Run: headless pygame with SDL's dummy video driver; simulated clock (each Clock.tick advances the game by its frame time, no real sleeping); random seed 0; keys injected as events and as key.get_pressed() state; mouse plan: one left click at the window centre at the start of phase 2, then a move to the lower-right quarter at the start of phase 3.
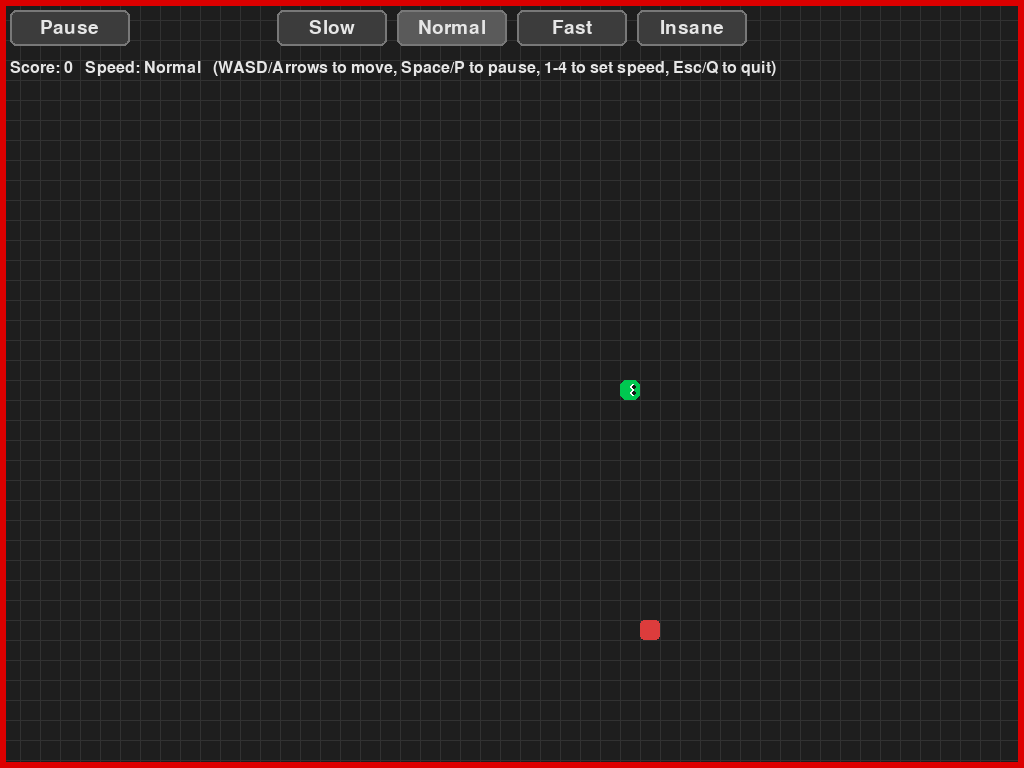
Frame 1 of 4 · flips 1–60 · no input
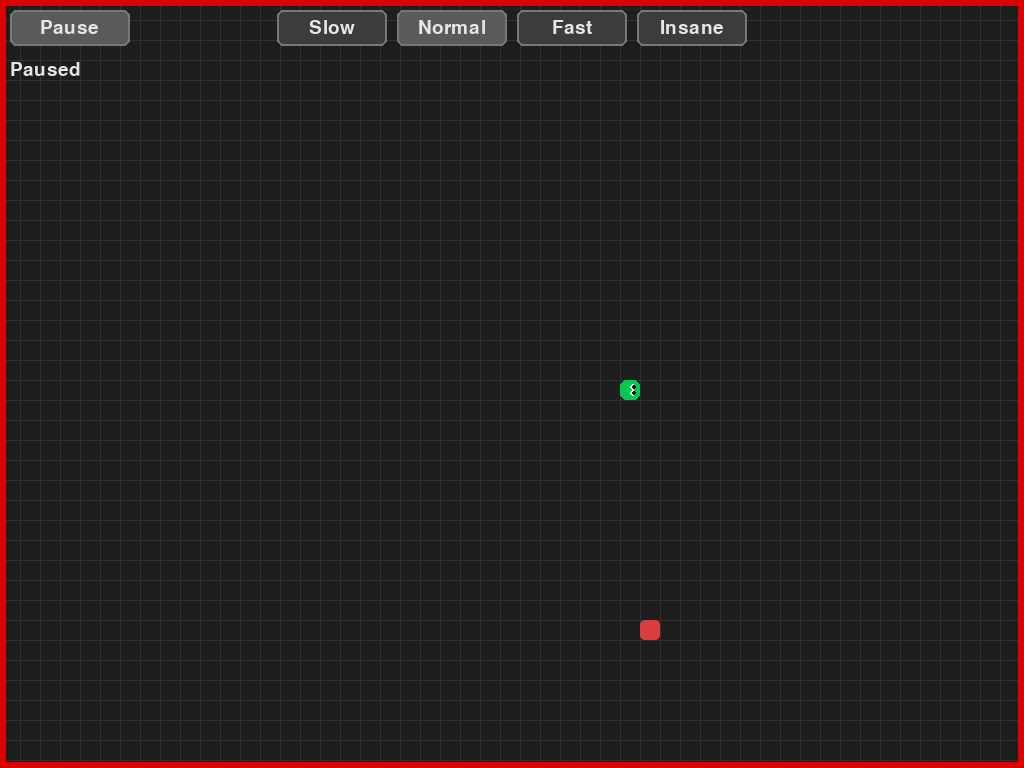
Frame 2 of 4 · flips 61–180 · clicked the window centre · tapped SPACE, RETURN · held RIGHT (→), D
Frame 3 of 4 · flips 181–300 · moved the mouse to the lower-right quarter · held DOWN (↓), S · screen unchanged from frame 2, image omitted
Frame 4 of 4 · flips 301–420 · held LEFT (←), A, UP (↑), W · screen unchanged from frame 3, image omitted

The pygame program that drew these frames:


import pygame
import random
import sys

# --- Config (static) ---
TILE = 20  # Snake moves in grid steps
BG_COLOR = (30, 30, 30)
FOOD_COLOR = (220, 60, 60)
GRID_COLOR = (50, 50, 50)
FONT_COLOR = (230, 230, 230)
BORDER_COLOR = (220, 0, 0)
BORDER_THICKNESS = 6

# Color palette for the snake (changes every 3 eats)
PALETTE = [
    (0, 200, 80),
    (0, 180, 220),
    (255, 180, 0),
    (180, 80, 200),
    (200, 70, 70),
    (80, 200, 160),
]

def darker(color, factor=0.8):
    return tuple(max(0, min(255, int(c * factor))) for c in color)

# --- Helpers ---
def draw_grid(surface, width, height):
    for x in range(0, width, TILE):
        pygame.draw.line(surface, GRID_COLOR, (x, 0), (x, height))
    for y in range(0, height, TILE):
        pygame.draw.line(surface, GRID_COLOR, (0, y), (width, y))

def random_cell(width, height):
    cols = width // TILE
    rows = height // TILE
    return (random.randint(0, cols - 1) * TILE, random.randint(0, rows - 1) * TILE)

# --- UI Button ---
class Button:
    def __init__(self, rect, label, font, bg=(60, 60, 60), fg=(230, 230, 230)):
        self.rect = pygame.Rect(rect)
        self.label = label
        self.font = font
        self.bg = bg
        self.fg = fg

    def draw(self, surface, active=False):
        color = (90, 90, 90) if active else self.bg
        pygame.draw.rect(surface, color, self.rect, border_radius=6)
        pygame.draw.rect(surface, (120, 120, 120), self.rect, width=2, border_radius=6)
        text = self.font.render(self.label, True, self.fg)
        tx = self.rect.x + (self.rect.width - text.get_width()) // 2
        ty = self.rect.y + (self.rect.height - text.get_height()) // 2
        surface.blit(text, (tx, ty))

    def hit(self, pos):
        return self.rect.collidepoint(pos)

# --- Game Objects ---
class Snake:
    def __init__(self, width, height):
        self.width, self.height = width, height
        self.base_color = PALETTE[0]
        self.body_color = darker(self.base_color)
        self.reset()

    def reset(self):
        self.body = [(self.width // 2 // TILE * TILE, self.height // 2 // TILE * TILE)]
        self.direction = (TILE, 0)  # moving right
        self.grow = 0

    def head(self):
        return self.body[0]

    def change_dir(self, new_dir):
        # Prevent reversing directly into itself
        if (new_dir[0] == -self.direction[0] and new_dir[1] == -self.direction[1]):
            return
        self.direction = new_dir

    def move(self):
        hx, hy = self.head()
        nx, ny = hx + self.direction[0], hy + self.direction[1]
        new_head = (nx, ny)
        self.body.insert(0, new_head)
        if self.grow > 0:
            self.grow -= 1
        else:
            self.body.pop()

    def collide_self(self):
        return self.head() in self.body[1:]

    def collide_wall(self):
        x, y = self.head()
        return x < 0 or x >= self.width or y < 0 or y >= self.height

    def set_color_by_score(self, score):
        idx = (score // 3) % len(PALETTE)
        self.base_color = PALETTE[idx]
        self.body_color = darker(self.base_color, 0.8)

    def draw_head(self, surface):
        x, y = self.head()
        # Head block
        pygame.draw.rect(surface, self.base_color, (x, y, TILE, TILE), border_radius=6)

        # Eyes oriented to movement
        dx = self.direction[0] // TILE  # -1, 0, 1
        dy = self.direction[1] // TILE  # -1, 0, 1

        eye_radius = max(2, TILE // 6)
        pupil_radius = max(1, TILE // 10)

        if dx == 1:          # facing right
            e1 = (x + int(TILE * 0.65), y + int(TILE * 0.35))
            e2 = (x + int(TILE * 0.65), y + int(TILE * 0.65))
            pupil_offset = (eye_radius // 2, 0)
        elif dx == -1:       # facing left
            e1 = (x + int(TILE * 0.35), y + int(TILE * 0.35))
            e2 = (x + int(TILE * 0.35), y + int(TILE * 0.65))
            pupil_offset = (-eye_radius // 2, 0)
        elif dy == -1:       # facing up
            e1 = (x + int(TILE * 0.35), y + int(TILE * 0.35))
            e2 = (x + int(TILE * 0.65), y + int(TILE * 0.35))
            pupil_offset = (0, -eye_radius // 2)
        else:                # facing down
            e1 = (x + int(TILE * 0.35), y + int(TILE * 0.65))
            e2 = (x + int(TILE * 0.65), y + int(TILE * 0.65))
            pupil_offset = (0, eye_radius // 2)

        for ex, ey in (e1, e2):
            pygame.draw.circle(surface, (255, 255, 255), (ex, ey), eye_radius)
            pygame.draw.circle(surface, (20, 20, 20), (ex + pupil_offset[0], ey + pupil_offset[1]), pupil_radius)

    def draw_body(self, surface):
        for (x, y) in self.body[1:]:
            pygame.draw.rect(surface, self.body_color, (x, y, TILE, TILE), border_radius=4)

    def draw(self, surface):
        self.draw_head(surface)
        self.draw_body(surface)

class Food:
    def __init__(self, snake_body, width, height):
        self.width, self.height = width, height
        self.pos = self.spawn(snake_body)

    def spawn(self, snake_body):
        while True:
            p = random_cell(self.width, self.height)
            if p not in snake_body:
                return p

    def draw(self, surface):
        x, y = self.pos
        pygame.draw.rect(surface, FOOD_COLOR, (x, y, TILE, TILE), border_radius=4)

# --- Main ---
def main():
    pygame.init()
    # Fullscreen
    screen = pygame.display.set_mode((0, 0), pygame.FULLSCREEN)
    pygame.display.set_caption("Snake")
    clock = pygame.time.Clock()
    font = pygame.font.SysFont(None, 28)
    hud_font = pygame.font.SysFont(None, 24)

    WIDTH, HEIGHT = screen.get_size()

    # Game state
    snake = Snake(WIDTH, HEIGHT)
    food = Food(snake.body, WIDTH, HEIGHT)
    score = 0
    paused = False

    # Speed options (clickable buttons)
    speeds = [("Slow", 8), ("Normal", 12), ("Fast", 16), ("Insane", 20)]
    current_speed_idx = 1  # default Normal
    FPS = speeds[current_speed_idx][1]

    # UI buttons layout
    pause_btn = Button((10, 10, 120, 36), "Pause", font)
    # Speed buttons in top center
    btns = []
    total_btns_w = len(speeds) * 110 + (len(speeds) - 1) * 10
    start_x = (WIDTH - total_btns_w) // 2
    y = 10
    for i, (label, _) in enumerate(speeds):
        btns.append(Button((start_x + i * 120, y, 110, 36), label, font))

    running = True
    while running:
        # --- Events ---
        for event in pygame.event.get():
            if event.type == pygame.QUIT:
                running = False

            elif event.type == pygame.KEYDOWN:
                if event.key in (pygame.K_ESCAPE, pygame.K_q):
                    running = False
                elif event.key in (pygame.K_SPACE, pygame.K_p):
                    paused = not paused
                elif not paused:
                    if event.key in (pygame.K_UP, pygame.K_w):
                        snake.change_dir((0, -TILE))
                    elif event.key in (pygame.K_DOWN, pygame.K_s):
                        snake.change_dir((0, TILE))
                    elif event.key in (pygame.K_LEFT, pygame.K_a):
                        snake.change_dir((-TILE, 0))
                    elif event.key in (pygame.K_RIGHT, pygame.K_d):
                        snake.change_dir((TILE, 0))

                # Optional keyboard speed cycling: press number keys 1-4
                if event.key in (pygame.K_1, pygame.K_2, pygame.K_3, pygame.K_4):
                    current_speed_idx = [pygame.K_1, pygame.K_2, pygame.K_3, pygame.K_4].index(event.key)
                    FPS = speeds[current_speed_idx][1]

            elif event.type == pygame.MOUSEBUTTONDOWN and event.button == 1:
                pos = event.pos
                if pause_btn.hit(pos):
                    paused = not paused
                for i, b in enumerate(btns):
                    if b.hit(pos):
                        current_speed_idx = i
                        FPS = speeds[i][1]

        if paused:
            # Draw paused overlay and tick slower
            screen.fill(BG_COLOR)
            draw_grid(screen, WIDTH, HEIGHT)
            snake.draw(screen)
            food.draw(screen)
            # Border
            pygame.draw.rect(screen, BORDER_COLOR, (0, 0, WIDTH, HEIGHT), width=BORDER_THICKNESS)
            # Buttons
            pause_btn.draw(screen, active=True)
            for i, b in enumerate(btns):
                b.draw(screen, active=(i == current_speed_idx))

            paused_text = font.render("Paused", True, FONT_COLOR)
            screen.blit(paused_text, (10, 60))
            pygame.display.flip()
            clock.tick(6)
            continue

        # --- Update ---
        snake.move()

        # Check collisions
        if snake.collide_wall() or snake.collide_self():
            # Game over -> reset
            score = 0
            snake = Snake(WIDTH, HEIGHT)
            food = Food(snake.body, WIDTH, HEIGHT)

        # Eat food
        if snake.head() == food.pos:
            score += 1
            snake.grow += 1
            # Update color every 3 eats
            snake.set_color_by_score(score)
            food = Food(snake.body, WIDTH, HEIGHT)

        # --- Draw ---
        screen.fill(BG_COLOR)
        draw_grid(screen, WIDTH, HEIGHT)
        snake.draw(screen)
        food.draw(screen)

        # Red border (full screen)
        pygame.draw.rect(screen, BORDER_COLOR, (0, 0, WIDTH, HEIGHT), width=BORDER_THICKNESS)

        # HUD + Buttons
        pause_btn.draw(screen, active=paused)
        for i, b in enumerate(btns):
            b.draw(screen, active=(i == current_speed_idx))

        hud = hud_font.render(
            f"Score: {score}   Speed: {speeds[current_speed_idx][0]}   (WASD/Arrows to move, Space/P to pause, 1-4 to set speed, Esc/Q to quit)",
            True, FONT_COLOR
        )
        screen.blit(hud, (10, 60))

        pygame.display.flip()
        clock.tick(FPS)

    pygame.quit()
    sys.exit()

if __name__ == "__main__":
    main()
